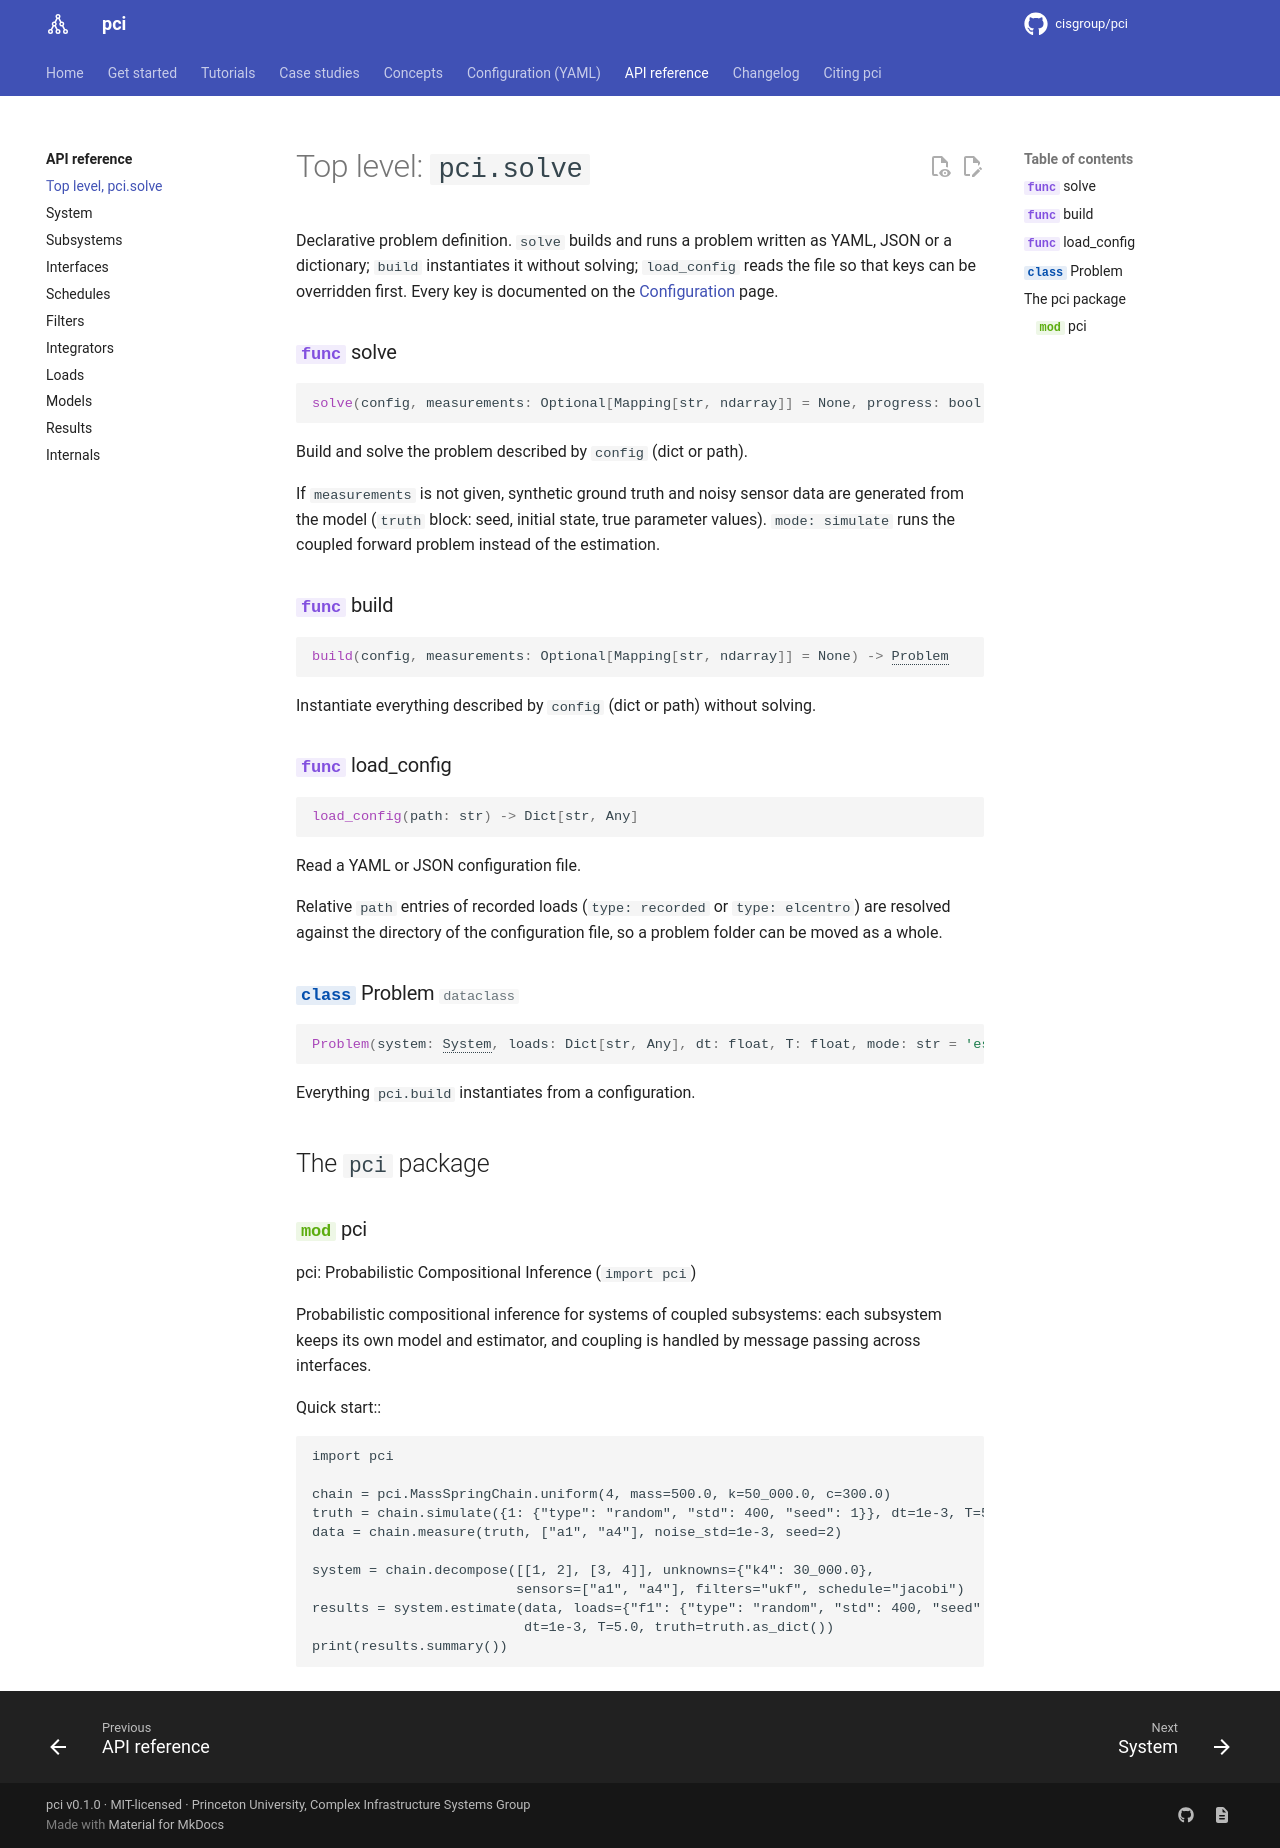

repository: cisgroup/pci · page: reference/api/index.html · generator: mkdocs

# Top level: `pci.solve`

Declarative problem definition. `solve` builds and runs a problem written as YAML, JSON
or a dictionary; `build` instantiates it without solving; `load_config` reads the file
so that keys can be overridden first. Every key is documented on the
[Configuration](../configuration.md) page.

::: pci.config.solve
    options:
      heading_level: 3

::: pci.config.build
    options:
      heading_level: 3

::: pci.config.load_config
    options:
      heading_level: 3

::: pci.config.Problem
    options:
      heading_level: 3

## The `pci` package

::: pci
    options:
      members: false
      show_root_heading: true
      heading_level: 3
